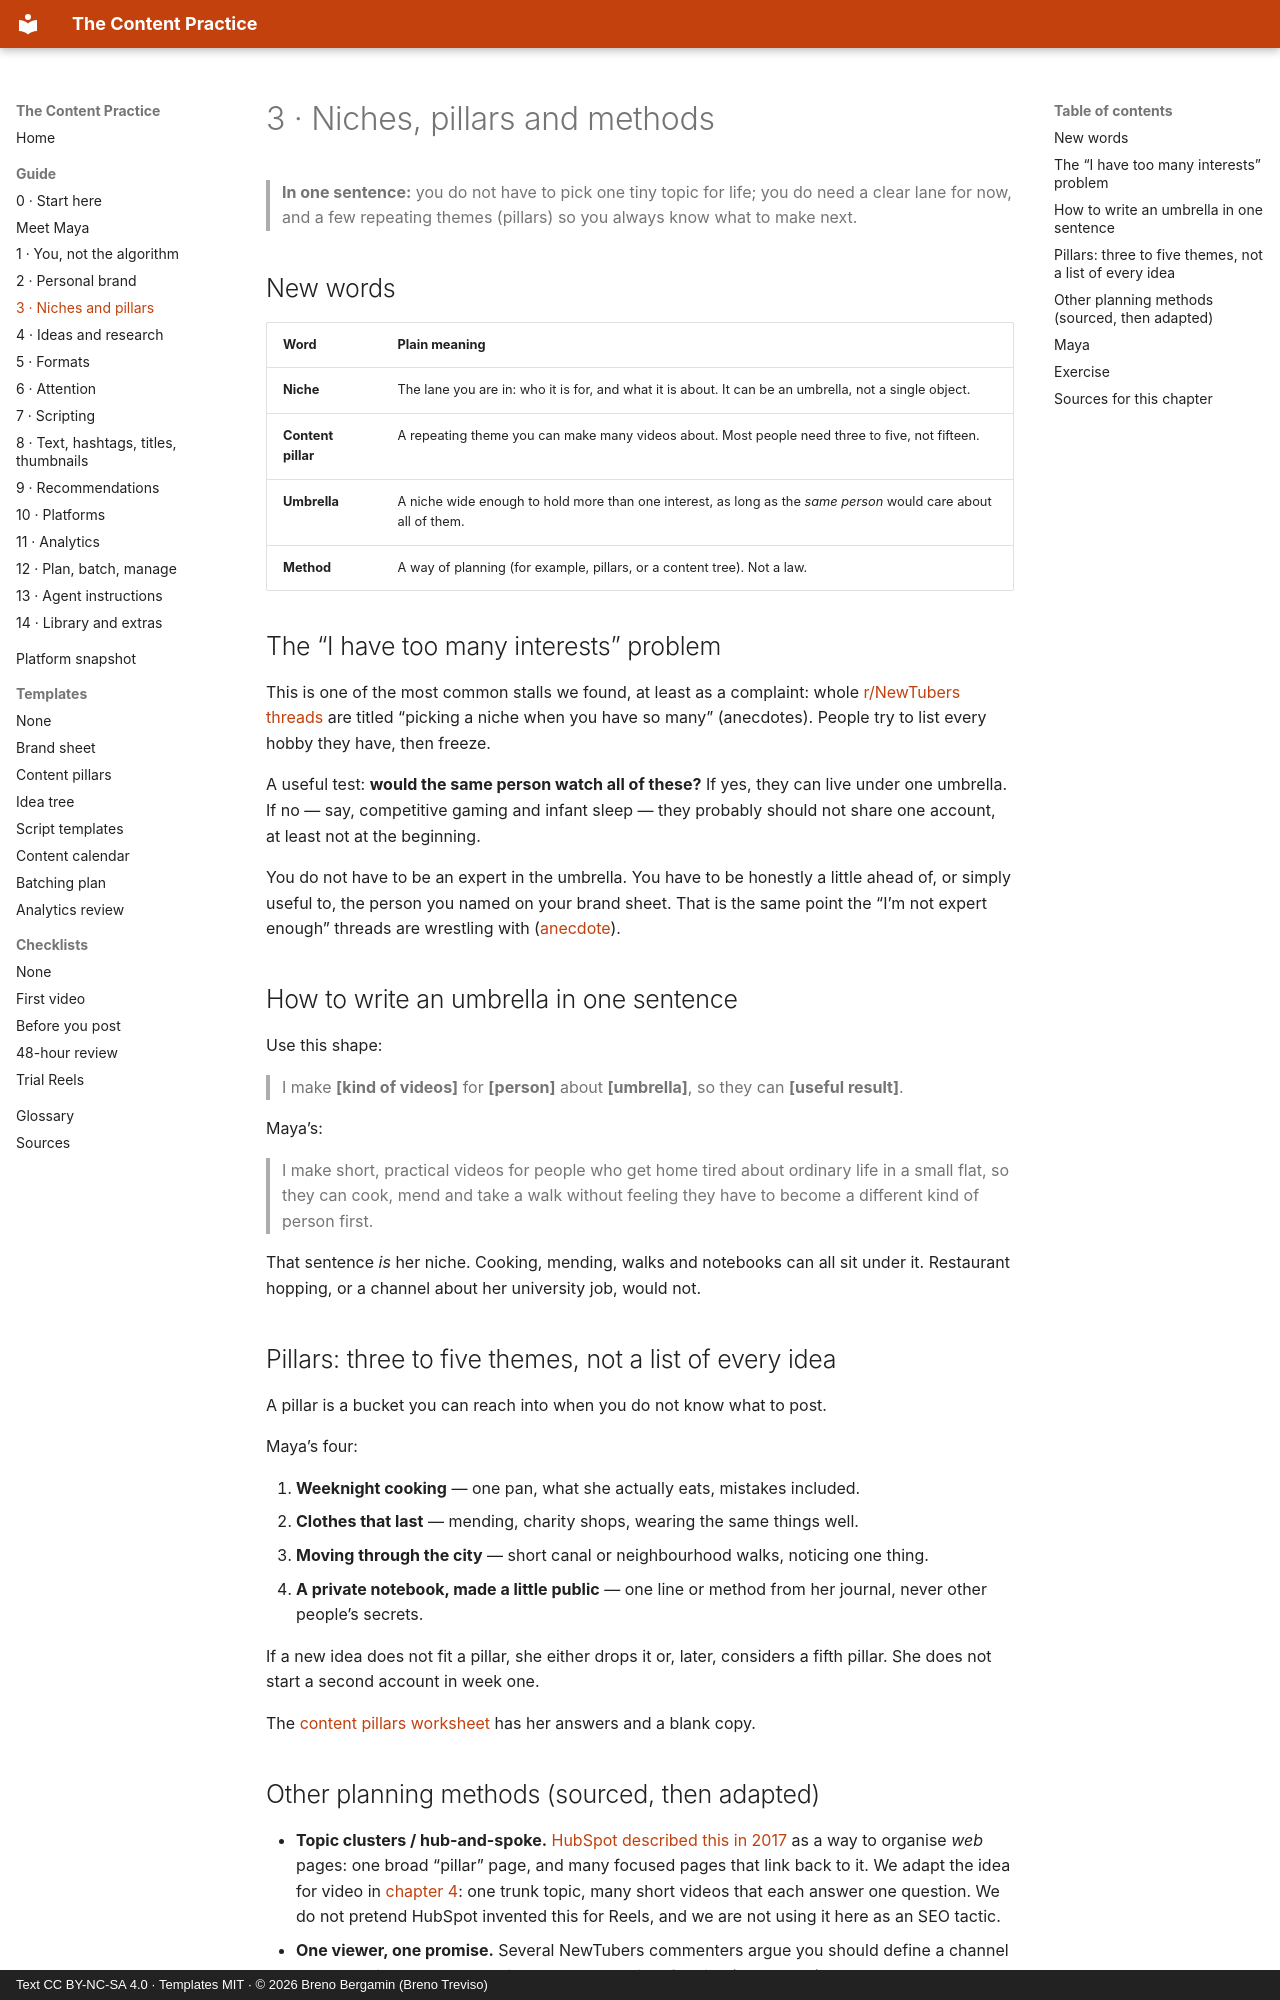

repository: brenotreviso/content-practice · page: 03-niches-and-pillars/index.html · generator: mkdocs · copyright: Text CC BY-NC-SA 4.0 · Templates MIT · © 2026 Breno Bergamin (Breno Treviso)

# 3 · Niches, pillars and methods

> **In one sentence:** you do not have to pick one tiny topic for life; you do need a clear lane for now, and a few repeating themes (pillars) so you always know what to make next.

## New words

| Word | Plain meaning |
|---|---|
| **Niche** | The lane you are in: who it is for, and what it is about. It can be an umbrella, not a single object. |
| **Content pillar** | A repeating theme you can make many videos about. Most people need three to five, not fifteen. |
| **Umbrella** | A niche wide enough to hold more than one interest, as long as the *same person* would care about all of them. |
| **Method** | A way of planning (for example, pillars, or a content tree). Not a law. |

## The “I have too many interests” problem

This is one of the most common stalls we found, at least as a complaint: whole [r/NewTubers threads](https://www.reddit.com/r/NewTubers/comments/1xb0zvy/picking_a_niche_when_you_have_so_many/) are titled “picking a niche when you have so many” (anecdotes). People try to list every hobby they have, then freeze.

A useful test: **would the same person watch all of these?** If yes, they can live under one umbrella. If no — say, competitive gaming and infant sleep — they probably should not share one account, at least not at the beginning.

You do not have to be an expert in the umbrella. You have to be honestly a little ahead of, or simply useful to, the person you named on your brand sheet. That is the same point the “I’m not expert enough” threads are wrestling with ([anecdote](https://www.reddit.com/r/NewTubers/comments/1w42osa/how_do_you_pick_a_niche_when_you_feel_like_youre/)).

## How to write an umbrella in one sentence

Use this shape:

> I make **[kind of videos]** for **[person]** about **[umbrella]**, so they can **[useful result]**.

Maya’s:

> I make short, practical videos for people who get home tired about ordinary life in a small flat, so they can cook, mend and take a walk without feeling they have to become a different kind of person first.

That sentence *is* her niche. Cooking, mending, walks and notebooks can all sit under it. Restaurant hopping, or a channel about her university job, would not.

## Pillars: three to five themes, not a list of every idea

A pillar is a bucket you can reach into when you do not know what to post.

Maya’s four:

1. **Weeknight cooking** — one pan, what she actually eats, mistakes included.
2. **Clothes that last** — mending, charity shops, wearing the same things well.
3. **Moving through the city** — short canal or neighbourhood walks, noticing one thing.
4. **A private notebook, made a little public** — one line or method from her journal, never other people’s secrets.

If a new idea does not fit a pillar, she either drops it or, later, considers a fifth pillar. She does not start a second account in week one.

The [content pillars worksheet](templates/content-pillars.md) has her answers and a blank copy.
